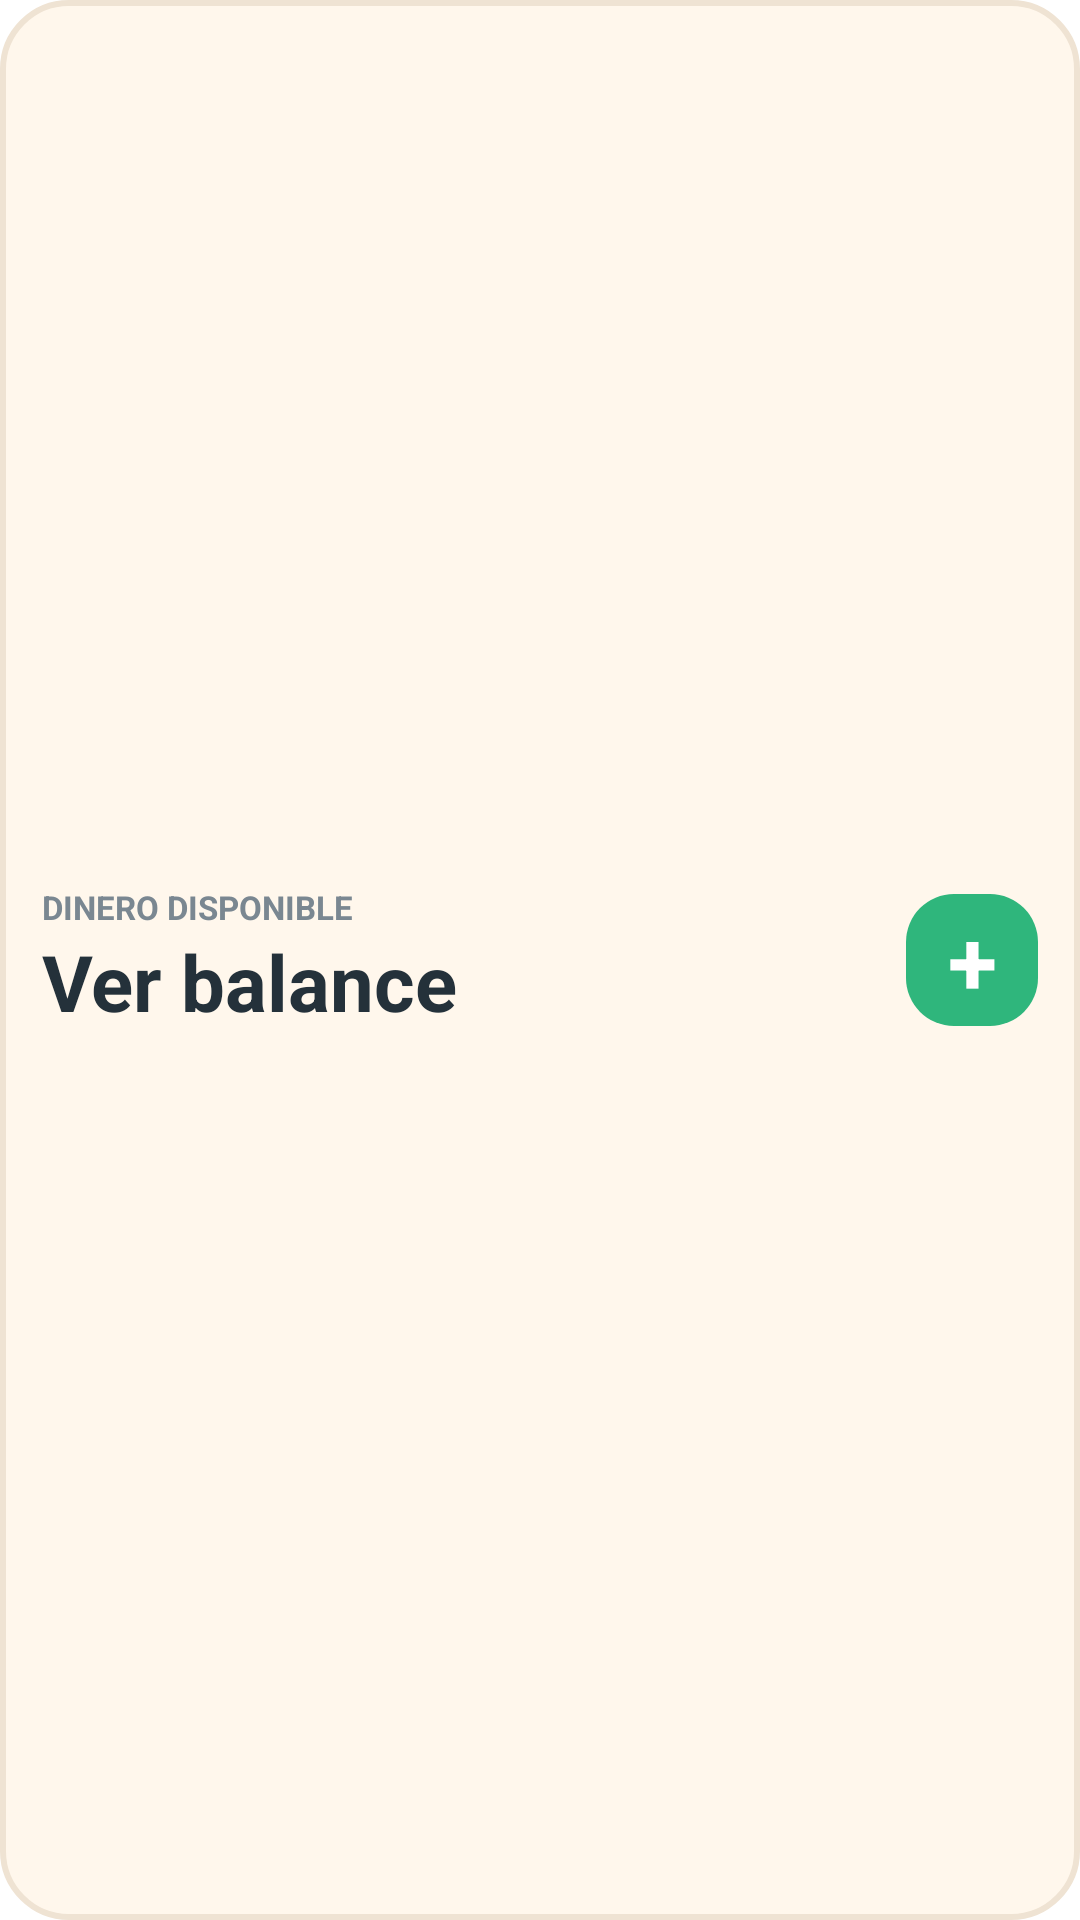

This screen was rendered from an Android layout file. Write that file and the resources it references.
<!-- AndroidManifest.xml: fallback theme Theme.MaterialComponents.DayNight.NoActionBar -->
<!-- res/layout/widget_balance.xml -->
<?xml version="1.0" encoding="utf-8"?>
<LinearLayout xmlns:android="http://schemas.android.com/apk/res/android"
    android:id="@+id/widget_root"
    android:layout_width="match_parent"
    android:layout_height="match_parent"
    android:background="@drawable/widget_bg"
    android:gravity="center_vertical"
    android:orientation="horizontal"
    android:padding="14dp">

    <LinearLayout
        android:layout_width="0dp"
        android:layout_height="wrap_content"
        android:layout_weight="1"
        android:orientation="vertical">

        <TextView
            android:id="@+id/balance_label"
            android:layout_width="wrap_content"
            android:layout_height="wrap_content"
            android:text="DINERO DISPONIBLE"
            android:textColor="#7A8791"
            android:textSize="11sp"
            android:textStyle="bold" />

        <TextView
            android:id="@+id/balance_value"
            android:layout_width="wrap_content"
            android:layout_height="wrap_content"
            android:maxLines="1"
            android:text="Ver balance"
            android:textColor="#24313A"
            android:textSize="26sp"
            android:textStyle="bold" />
    </LinearLayout>

    <TextView
        android:id="@+id/add_button"
        android:layout_width="44dp"
        android:layout_height="44dp"
        android:background="@drawable/widget_btn"
        android:gravity="center"
        android:text="+"
        android:textColor="#FFFFFF"
        android:textSize="30sp"
        android:textStyle="bold" />
</LinearLayout>
<!-- resources referenced by this layout -->
<resources>
  <!-- drawable widget_bg (drawable) -->
  <?xml version="1.0" encoding="utf-8"?>
  <shape xmlns:android="http://schemas.android.com/apk/res/android" android:shape="rectangle">
      <solid android:color="#FFF7EC" />
      <corners android:radius="22dp" />
      <stroke android:width="2dp" android:color="#EFE3D3" />
  </shape>
  <!-- drawable widget_btn (drawable) -->
  <?xml version="1.0" encoding="utf-8"?>
  <shape xmlns:android="http://schemas.android.com/apk/res/android" android:shape="rectangle">
      <solid android:color="#2FB67C" />
      <corners android:radius="16dp" />
  </shape>
</resources>
